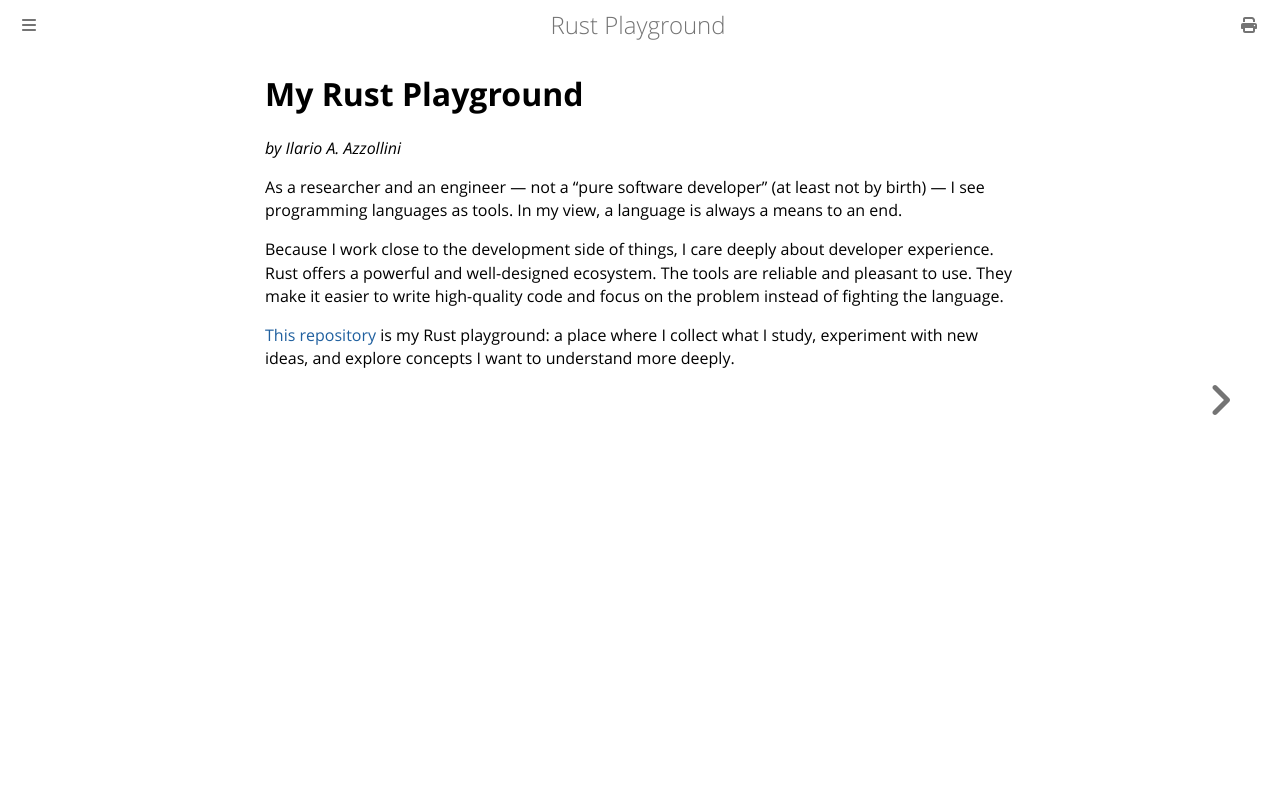

repository: ilarioazzollini/rust_playground · page: title_page.html · generator: mdbook

# My Rust Playground

_by Ilario A. Azzollini_

As a researcher and an engineer — not a “pure software developer” (at least not by birth) — I see programming languages as tools. In my view, a language is always a means to an end.

Because I work close to the development side of things, I care deeply about developer experience. Rust offers a powerful and well-designed ecosystem. The tools are reliable and pleasant to use. They make it easier to write high-quality code and focus on the problem instead of fighting the language.

[This repository](https://github.com/ilarioazzollini/rust_playground) is my Rust playground: a place where I collect what I study, experiment with new ideas, and explore concepts I want to understand more deeply.
